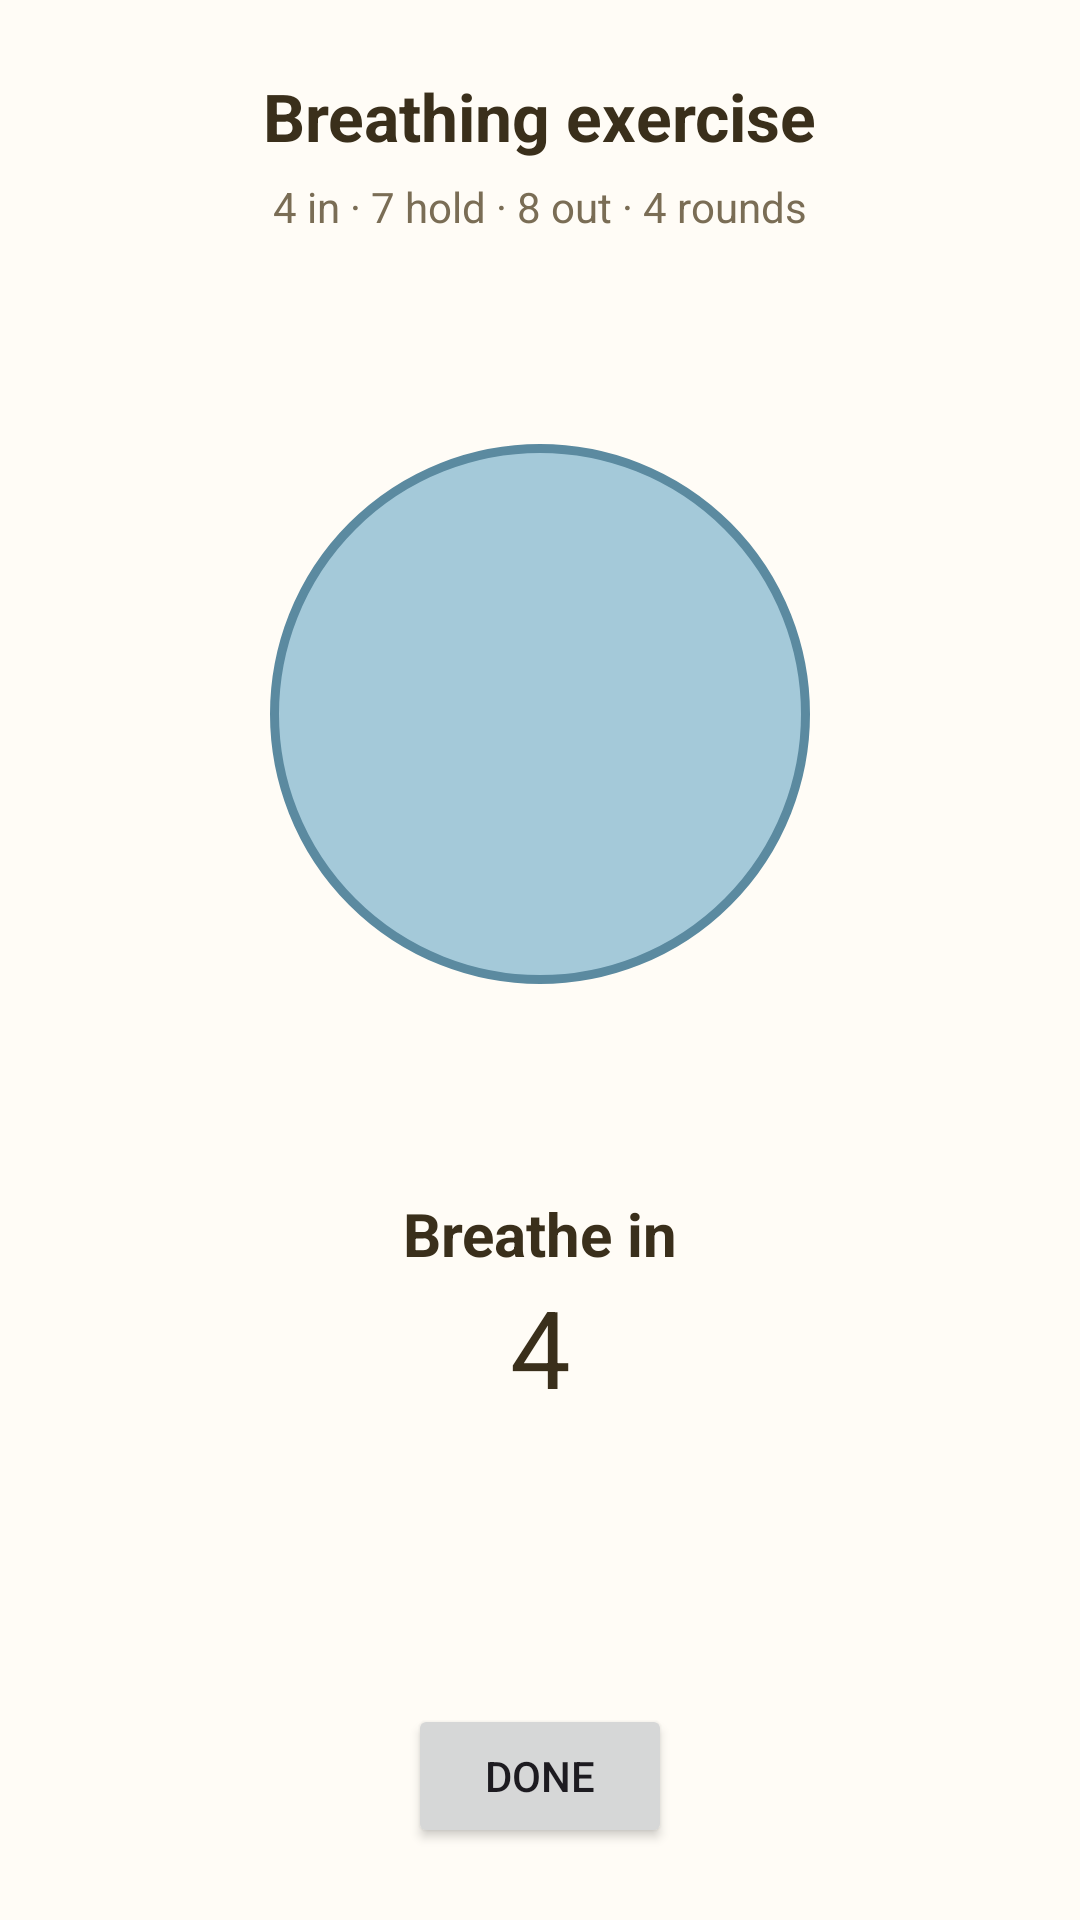

Android layout source for this screen:
<!-- AndroidManifest.xml: application theme Theme.Bio_Marker -->
<!-- res/layout/activity_breathing.xml -->
<?xml version="1.0" encoding="utf-8"?>
<androidx.constraintlayout.widget.ConstraintLayout
    xmlns:android="http://schemas.android.com/apk/res/android"
    xmlns:app="http://schemas.android.com/apk/res-auto"
    android:layout_width="match_parent"
    android:layout_height="match_parent"
    android:background="@color/cream_card"
    android:padding="24dp">

    <TextView
        android:id="@+id/breathTitle"
        android:layout_width="wrap_content"
        android:layout_height="wrap_content"
        android:text="@string/breath_title"
        android:textSize="22sp"
        android:textStyle="bold"
        android:textColor="@color/cream_text"
        app:layout_constraintTop_toTopOf="parent"
        app:layout_constraintStart_toStartOf="parent"
        app:layout_constraintEnd_toEndOf="parent"/>

    <TextView
        android:id="@+id/breathSubtitle"
        android:layout_width="wrap_content"
        android:layout_height="wrap_content"
        android:layout_marginTop="6dp"
        android:text="@string/breath_subtitle"
        android:textColor="@color/cream_text_muted"
        app:layout_constraintTop_toBottomOf="@id/breathTitle"
        app:layout_constraintStart_toStartOf="parent"
        app:layout_constraintEnd_toEndOf="parent"/>

    <View
        android:id="@+id/breathCircle"
        android:layout_width="180dp"
        android:layout_height="180dp"
        android:background="@drawable/bg_breath_circle"
        app:layout_constraintTop_toBottomOf="@id/breathSubtitle"
        app:layout_constraintBottom_toTopOf="@id/breathPhase"
        app:layout_constraintStart_toStartOf="parent"
        app:layout_constraintEnd_toEndOf="parent"/>

    <TextView
        android:id="@+id/breathPhase"
        android:layout_width="wrap_content"
        android:layout_height="wrap_content"
        android:textSize="20sp"
        android:textStyle="bold"
        android:textColor="@color/cream_text"
        android:text="@string/breath_phase_inhale"
        app:layout_constraintBottom_toTopOf="@id/breathCount"
        app:layout_constraintStart_toStartOf="parent"
        app:layout_constraintEnd_toEndOf="parent"/>

    <TextView
        android:id="@+id/breathCount"
        android:layout_width="wrap_content"
        android:layout_height="wrap_content"
        android:layout_marginBottom="60dp"
        android:textSize="36sp"
        android:textColor="@color/cream_text"
        android:text="4"
        app:layout_constraintBottom_toTopOf="@id/breathRound"
        app:layout_constraintStart_toStartOf="parent"
        app:layout_constraintEnd_toEndOf="parent"/>

    <TextView
        android:id="@+id/breathRound"
        android:layout_width="wrap_content"
        android:layout_height="wrap_content"
        android:layout_marginBottom="16dp"
        android:textColor="@color/cream_text_muted"
        app:layout_constraintBottom_toTopOf="@id/breathStop"
        app:layout_constraintStart_toStartOf="parent"
        app:layout_constraintEnd_toEndOf="parent"/>

    <Button
        android:id="@+id/breathStop"
        android:layout_width="wrap_content"
        android:layout_height="wrap_content"
        android:text="@string/breath_done"
        app:layout_constraintBottom_toBottomOf="parent"
        app:layout_constraintStart_toStartOf="parent"
        app:layout_constraintEnd_toEndOf="parent"/>

</androidx.constraintlayout.widget.ConstraintLayout>
<!-- resources referenced by this layout -->
<resources>
  <color name="cream_card">#FFFCF6</color>
  <color name="cream_text">#3A2F1B</color>
  <color name="cream_text_muted">#7A6D55</color>
  <!-- drawable bg_breath_circle (drawable) -->
  <?xml version="1.0" encoding="utf-8"?>
  <shape xmlns:android="http://schemas.android.com/apk/res/android"
      android:shape="oval">
      <solid android:color="#A4C9D9" />
      <stroke android:width="3dp" android:color="#5B8AA0" />
  </shape>
  <string name="breath_done">Done</string>
  <string name="breath_phase_inhale">Breathe in</string>
  <string name="breath_subtitle">4 in · 7 hold · 8 out · 4 rounds</string>
  <string name="breath_title">Breathing exercise</string>
  <style name="Theme.Bio_Marker" parent="Base.Theme.Bio_Marker" />
  <style name="Base.Theme.Bio_Marker" parent="Theme.Material3.DayNight.NoActionBar">
          <item name="colorPrimary">@color/brand_primary</item>
          <item name="colorPrimaryContainer">@color/brand_primary</item>
          <item name="colorOnPrimary">@color/white</item>
          <item name="colorOnPrimaryContainer">@color/white</item>
          <item name="android:windowLightStatusBar">true</item>
      </style>
  <color name="brand_primary">#5C6BC0</color>
  <color name="white">#FFFFFFFF</color>
</resources>
